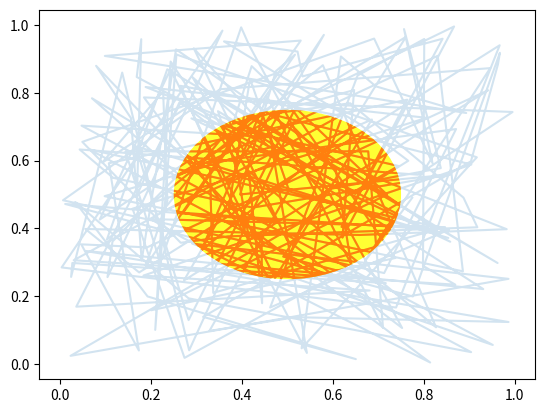

This chart was generated by the following Python code:
import numpy as np
import matplotlib.pyplot as plt
import matplotlib.patches as patches
x, y = np.random.rand(2, 200)

fig = plt.figure()
ax = fig.add_subplot(111)
circ = patches.Circle( (0.5, 0.5), 0.25, alpha=0.8, fc='yellow')
ax.add_patch(circ)


ax.plot(x, y, alpha=0.2)
line, = ax.plot(x, y, alpha=1.0, clip_path=circ)

class EventHandler:
   def __init__(self):
       fig.canvas.mpl_connect('button_press_event', self.onpress)
       fig.canvas.mpl_connect('button_release_event', self.onrelease)
       fig.canvas.mpl_connect('motion_notify_event', self.onmove)
       self.x0, self.y0 = circ.center
       self.pressevent = None

   def onpress(self, event):
      if event.inaxes!=ax:
         return

      if not circ.contains(event)[0]:
         return

      self.pressevent = event

   def onrelease(self, event):
      self.pressevent = None
      self.x0, self.y0 = circ.center

   def onmove(self, event):
      if self.pressevent is None or event.inaxes!=self.pressevent.inaxes:
         return

      dx = event.xdata - self.pressevent.xdata
      dy = event.ydata - self.pressevent.ydata
      circ.center = self.x0 + dx, self.y0 + dy
      line.set_clip_path(circ)
      fig.canvas.draw()

handler = EventHandler()
plt.show()